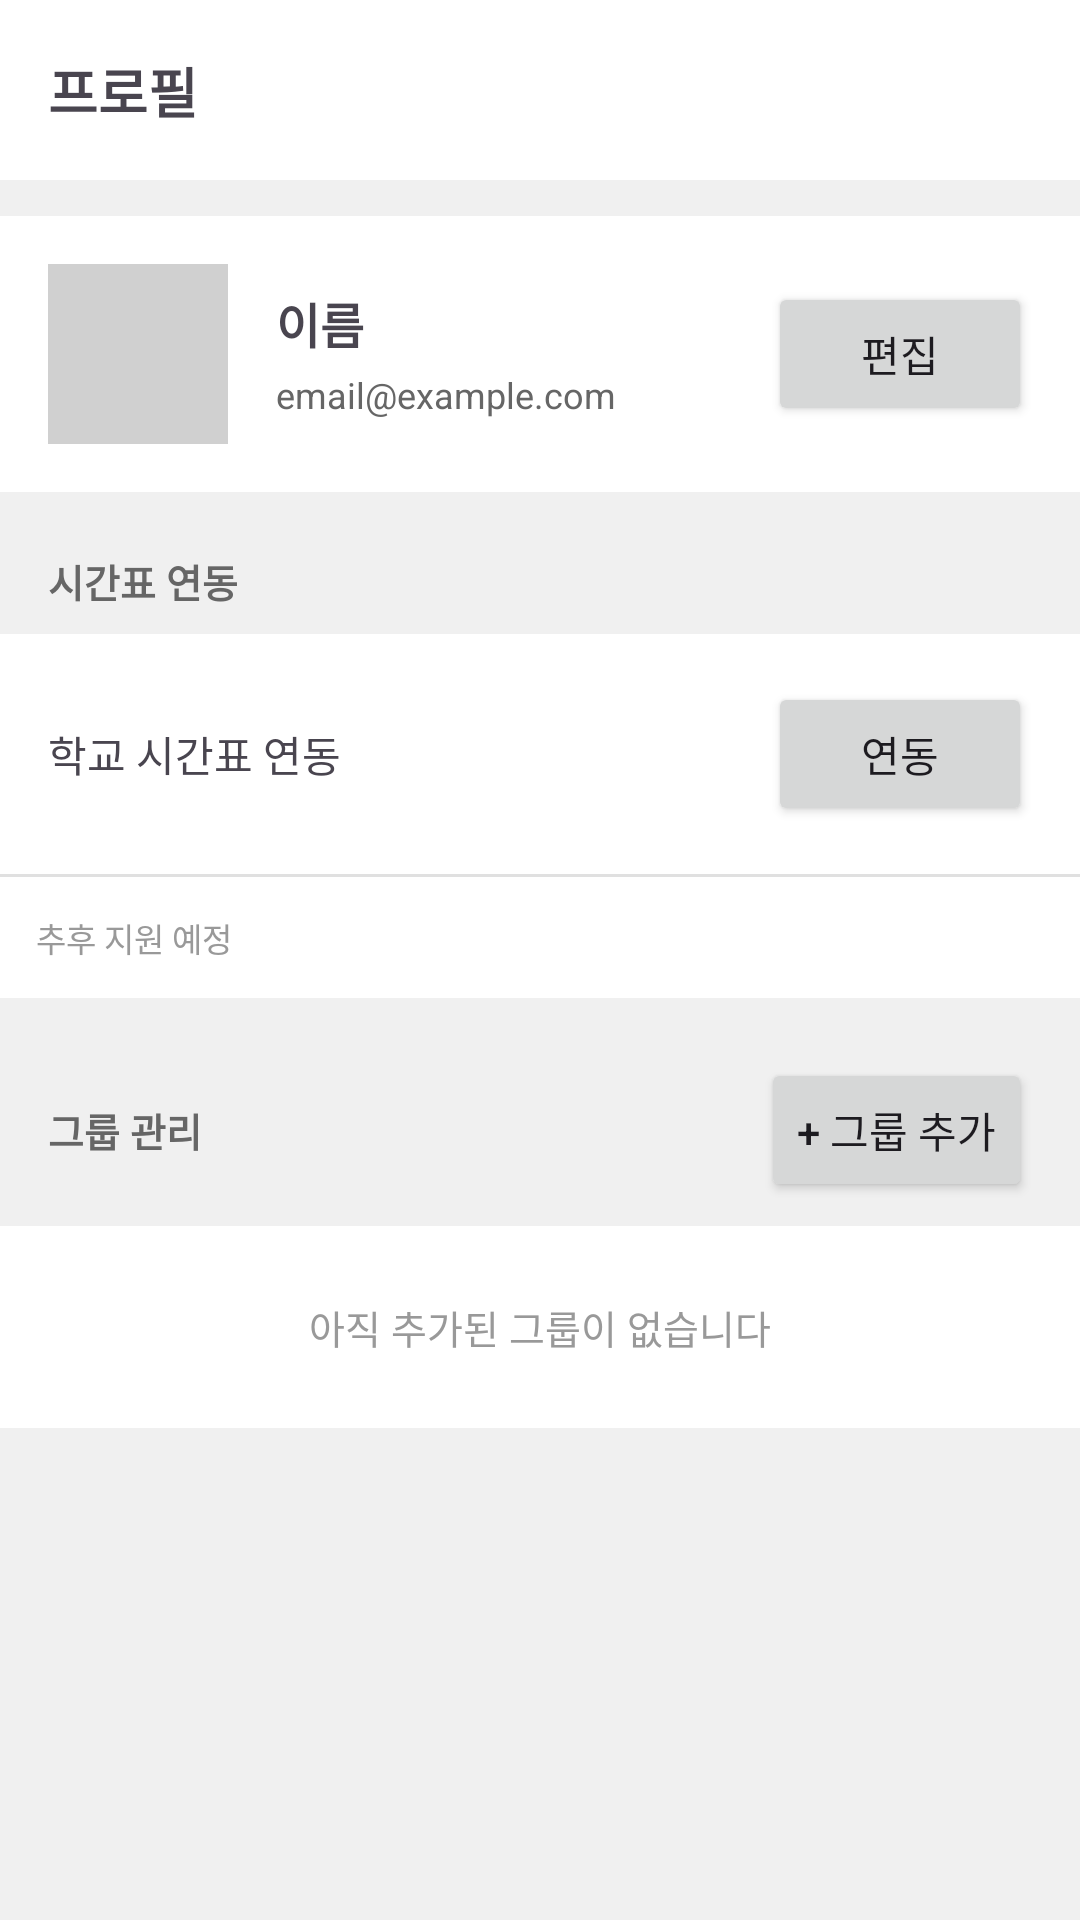

Produce the Android XML layout that renders to this screen, including the resource entries it uses.
<!-- AndroidManifest.xml: application theme Theme.Project_cosync4 -->
<!-- res/layout/fragment_settings.xml -->
<?xml version="1.0" encoding="utf-8"?>
<androidx.constraintlayout.widget.ConstraintLayout
    xmlns:android="http://schemas.android.com/apk/res/android"
    xmlns:app="http://schemas.android.com/apk/res-auto"
    xmlns:tools="http://schemas.android.com/tools"
    android:layout_width="match_parent"
    android:layout_height="match_parent"
    android:background="#F0F0F0"
    tools:context=".SettingsFragment">

    <androidx.constraintlayout.widget.ConstraintLayout
        android:id="@+id/topBarLayout"
        android:layout_width="0dp"
        android:layout_height="60dp"
        android:background="#FFFFFF"
        app:layout_constraintTop_toTopOf="parent"
        app:layout_constraintStart_toStartOf="parent"
        app:layout_constraintEnd_toEndOf="parent">

        <TextView
            android:layout_width="wrap_content"
            android:layout_height="wrap_content"
            android:text="프로필"
            android:textSize="18sp"
            android:textStyle="bold"
            android:layout_marginStart="16dp"
            app:layout_constraintStart_toStartOf="parent"
            app:layout_constraintTop_toTopOf="parent"
            app:layout_constraintBottom_toBottomOf="parent" />
    </androidx.constraintlayout.widget.ConstraintLayout>

    <ScrollView
        android:layout_width="0dp"
        android:layout_height="0dp"
        app:layout_constraintTop_toBottomOf="@id/topBarLayout"
        app:layout_constraintBottom_toBottomOf="parent"
        app:layout_constraintStart_toStartOf="parent"
        app:layout_constraintEnd_toEndOf="parent">

        <LinearLayout
            android:layout_width="match_parent"
            android:layout_height="wrap_content"
            android:orientation="vertical">

            <LinearLayout
                android:layout_width="match_parent"
                android:layout_height="wrap_content"
                android:orientation="horizontal"
                android:background="#FFFFFF"
                android:padding="16dp"
                android:layout_marginTop="12dp"
                android:gravity="center_vertical">

                <View
                    android:id="@+id/profile_avatar"
                    android:layout_width="60dp"
                    android:layout_height="60dp"
                    android:background="#D0D0D0" />

                <LinearLayout
                    android:layout_width="0dp"
                    android:layout_height="wrap_content"
                    android:layout_weight="1"
                    android:orientation="vertical"
                    android:layout_marginStart="16dp">

                    <TextView
                        android:id="@+id/tv_profile_name"
                        android:layout_width="wrap_content"
                        android:layout_height="wrap_content"
                        android:text="이름"
                        android:textSize="16sp"
                        android:textStyle="bold" />

                    <TextView
                        android:id="@+id/tv_profile_email"
                        android:layout_width="wrap_content"
                        android:layout_height="wrap_content"
                        android:text="email@example.com"
                        android:textSize="12sp"
                        android:textColor="#666666"
                        android:layout_marginTop="4dp" />
                </LinearLayout>

                <Button
                    android:id="@+id/btn_edit_profile"
                    android:layout_width="wrap_content"
                    android:layout_height="wrap_content"
                    android:text="편집" />
            </LinearLayout>

            <TextView
                android:layout_width="match_parent"
                android:layout_height="wrap_content"
                android:text="시간표 연동"
                android:textSize="13sp"
                android:textStyle="bold"
                android:textColor="#666666"
                android:paddingHorizontal="16dp"
                android:paddingTop="20dp"
                android:paddingBottom="8dp" />

            <LinearLayout
                android:layout_width="match_parent"
                android:layout_height="wrap_content"
                android:orientation="vertical"
                android:background="#FFFFFF">

                <LinearLayout
                    android:layout_width="match_parent"
                    android:layout_height="wrap_content"
                    android:orientation="horizontal"
                    android:padding="16dp"
                    android:gravity="center_vertical">

                    <TextView
                        android:layout_width="0dp"
                        android:layout_height="wrap_content"
                        android:layout_weight="1"
                        android:text="학교 시간표 연동"
                        android:textSize="14sp" />

                    <Button
                        android:id="@+id/btn_sync_everytime"
                        android:layout_width="wrap_content"
                        android:layout_height="wrap_content"
                        android:text="연동"
                        android:enabled="true" />
                </LinearLayout>

                <View
                    android:layout_width="match_parent"
                    android:layout_height="1dp"
                    android:background="#E0E0E0" />

                <TextView
                    android:layout_width="match_parent"
                    android:layout_height="wrap_content"
                    android:text="추후 지원 예정"
                    android:textSize="11sp"
                    android:textColor="#999999"
                    android:padding="12dp" />
            </LinearLayout>

            <LinearLayout
                android:layout_width="match_parent"
                android:layout_height="wrap_content"
                android:orientation="horizontal"
                android:paddingHorizontal="16dp"
                android:paddingTop="20dp"
                android:paddingBottom="8dp"
                android:gravity="center_vertical">

                <TextView
                    android:layout_width="0dp"
                    android:layout_height="wrap_content"
                    android:layout_weight="1"
                    android:text="그룹 관리"
                    android:textSize="13sp"
                    android:textStyle="bold"
                    android:textColor="#666666" />

                <Button
                    android:id="@+id/btn_add_group"
                    android:layout_width="wrap_content"
                    android:layout_height="wrap_content"
                    android:text="+ 그룹 추가" />
            </LinearLayout>

            <LinearLayout
                android:id="@+id/group_list_container"
                android:layout_width="match_parent"
                android:layout_height="wrap_content"
                android:orientation="vertical"
                android:background="#FFFFFF">

                <TextView
                    android:layout_width="match_parent"
                    android:layout_height="wrap_content"
                    android:text="아직 추가된 그룹이 없습니다"
                    android:textSize="13sp"
                    android:textColor="#999999"
                    android:gravity="center"
                    android:padding="24dp" />
            </LinearLayout>

            <View
                android:layout_width="match_parent"
                android:layout_height="20dp" />
        </LinearLayout>
    </ScrollView>

</androidx.constraintlayout.widget.ConstraintLayout>
<!-- resources referenced by this layout -->
<resources>
  <style name="Theme.Project_cosync4" parent="Base.Theme.Project_cosync4" />
  <style name="Base.Theme.Project_cosync4" parent="Theme.Material3.DayNight.NoActionBar">
          
          
      </style>
</resources>
